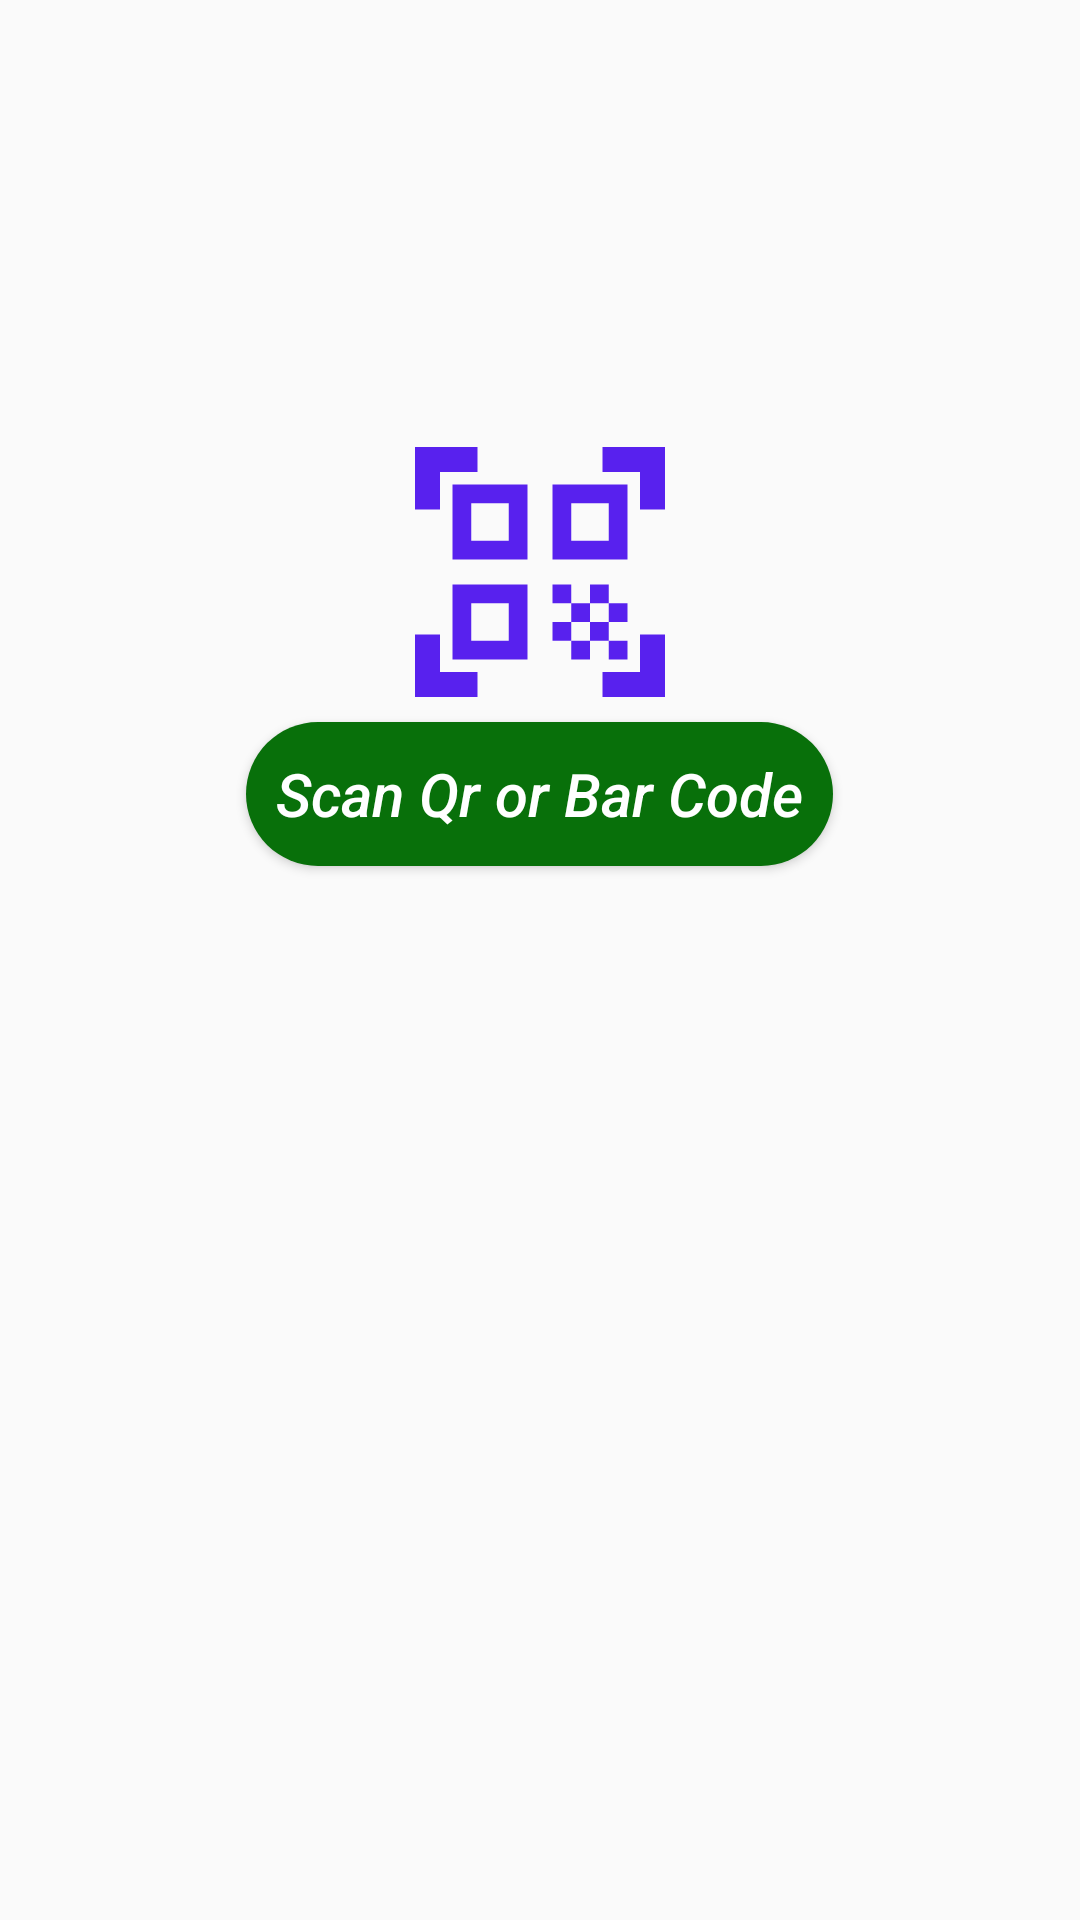

Produce the Android XML layout that renders to this screen, including the resource entries it uses.
<!-- AndroidManifest.xml: application theme Theme.GoogleMLKitApp -->
<!-- res/layout/activity_intermedium_barcode.xml -->
<?xml version="1.0" encoding="utf-8"?>
<LinearLayout xmlns:android="http://schemas.android.com/apk/res/android"
    xmlns:app="http://schemas.android.com/apk/res-auto"
    xmlns:tools="http://schemas.android.com/tools"
    android:layout_width="match_parent"
    android:layout_height="match_parent"
    android:padding="10dp"
    tools:context=".barcodescanning.IntermediumBarcodeActivity"
    android:orientation="vertical"
    android:gravity="center_horizontal"
    >




        <TextView
            android:id="@+id/id_barcoderesulttitle"
            android:layout_width="wrap_content"
            android:layout_height="wrap_content"
            android:layout_marginTop="20dp"

            android:textColor="@color/teal_700"
            android:textSize="25sp"
            android:textStyle="italic"
            />

        <TextView
            android:id="@+id/id_barcoderesultcontent"
            android:layout_width="wrap_content"
            android:layout_height="wrap_content"
            android:layout_marginTop="10dp"
            android:textColor="#C200EE"
            android:textSize="20sp"
            />

        <LinearLayout
            android:layout_width="wrap_content"
            android:layout_height="wrap_content"
            android:orientation="horizontal"
            android:layout_margin="10dp"
            android:layout_marginBottom="30dp"

           >

            <Button

                android:id="@+id/id_buttonaction"

                android:layout_width="wrap_content"
                android:layout_height="wrap_content"

                android:background="@color/teal_700"
                android:text="Action"
                android:textAllCaps="false"
                android:textColor="@color/white"
                android:textSize="20sp"
                android:textStyle="italic"
                android:visibility="gone"

                tools:visibility="visible" />

            <Button

                android:id="@+id/id_popupbtn"
                android:background="#2196F3"
                android:textColor="@color/white"
                android:textSize="20sp"
                android:textStyle="italic"
                android:layout_marginStart="10dp"



                android:layout_width="wrap_content"
                android:layout_height="wrap_content"

               android:text="More"
                android:textAllCaps="false"
                android:visibility="gone"
                tools:visibility="visible"


               />


        </LinearLayout>

    <ImageView
        android:layout_marginTop="20dp"
        android:layout_width="100dp"
        android:layout_height="100dp"
        android:src="@drawable/ic_qrorbarscanner"/>

        <Button
            android:id="@+id/id_scanbarcodebtn"
            android:layout_width="wrap_content"
            android:layout_height="wrap_content"
            android:padding="10dp"

            android:background="@drawable/background_scan_btn"
            android:text="Scan Qr or Bar Code"
            android:textAllCaps="false"
            android:textColor="@color/white"
            android:textSize="20sp"
            android:textStyle="italic"
           />











</LinearLayout>
<!-- resources referenced by this layout -->
<resources>
  <!-- drawable background_scan_btn (drawable) -->
  <?xml version="1.0" encoding="utf-8"?>
  <shape xmlns:android="http://schemas.android.com/apk/res/android">
  
      <solid android:color="#08700A"/>
      <corners android:radius="25dp"/>
  
  </shape>
  <!-- drawable ic_qrorbarscanner (drawable) -->
  <vector android:height="24dp" android:tint="#5821EE"
      android:viewportHeight="24" android:viewportWidth="24"
      android:width="24dp" xmlns:android="http://schemas.android.com/apk/res/android">
      <path android:fillColor="@android:color/white" android:pathData="M9.5,6.5v3h-3v-3H9.5M11,5H5v6h6V5L11,5zM9.5,14.5v3h-3v-3H9.5M11,13H5v6h6V13L11,13zM17.5,6.5v3h-3v-3H17.5M19,5h-6v6h6V5L19,5zM13,13h1.5v1.5H13V13zM14.5,14.5H16V16h-1.5V14.5zM16,13h1.5v1.5H16V13zM13,16h1.5v1.5H13V16zM14.5,17.5H16V19h-1.5V17.5zM16,16h1.5v1.5H16V16zM17.5,14.5H19V16h-1.5V14.5zM17.5,17.5H19V19h-1.5V17.5zM22,7h-2V4h-3V2h5V7zM22,22v-5h-2v3h-3v2H22zM2,22h5v-2H4v-3H2V22zM2,2v5h2V4h3V2H2z"/>
  </vector>
  <style name="Theme.GoogleMLKitApp" parent="Theme.AppCompat.DayNight.DarkActionBar">
          
          <item name="colorPrimary">@color/purple_500</item>
          <item name="colorPrimaryVariant">@color/purple_700</item>
          <item name="colorOnPrimary">@color/white</item>
          
          <item name="colorSecondary">@color/teal_200</item>
          <item name="colorSecondaryVariant">@color/teal_700</item>
          <item name="colorOnSecondary">@color/black</item>
          
          <item name="android:statusBarColor" tools:targetApi="l">?attr/colorPrimaryVariant</item>
          
      </style>
  <!-- not gathered from this repository: default colours our renderer supplied (Android Studio template values) -->
  <color name="purple_500">#FF6200EE</color>
  <color name="purple_700">#FF3700B3</color>
  <color name="teal_200">#FF03DAC5</color>
  <color name="teal_700">#FF018786</color>
  <color name="black">#FF000000</color>
  <color name="white">#FFFFFFFF</color>
</resources>
